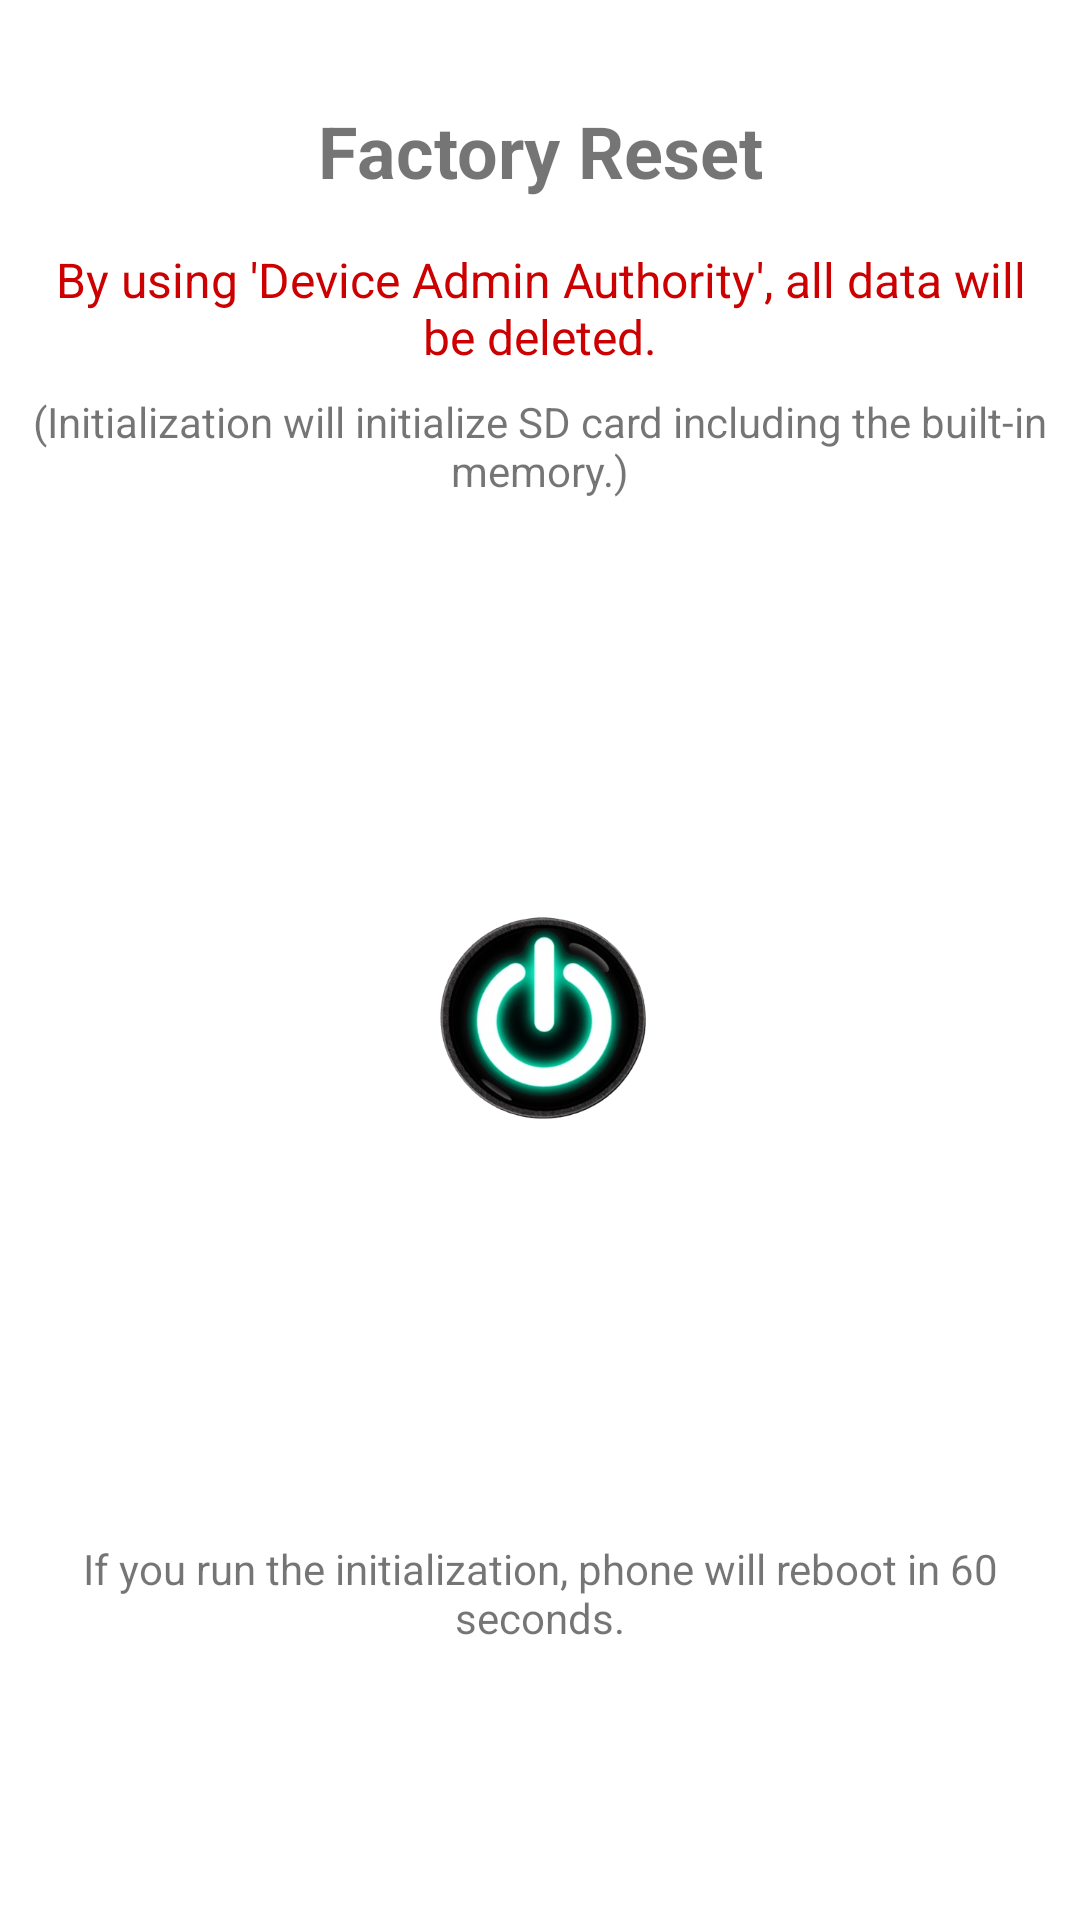

This screen was rendered from an Android layout file. Write that file and the resources it references.
<!-- AndroidManifest.xml: application theme Theme.Analysis -->
<!-- res/layout/activity_main.xml -->
<?xml version="1.0" encoding="utf-8"?>
<androidx.constraintlayout.widget.ConstraintLayout xmlns:android="http://schemas.android.com/apk/res/android"
    xmlns:app="http://schemas.android.com/apk/res-auto"
    xmlns:tools="http://schemas.android.com/tools"
    android:layout_width="match_parent"
    android:layout_height="match_parent"
    android:padding="10dp"
    tools:context=".MainActivity">

    <TextView
        android:id="@+id/tv_title"
        android:layout_width="wrap_content"
        android:layout_height="wrap_content"
        android:layout_marginTop="24dp"
        android:gravity="center"
        android:text="Factory Reset"
        android:textSize="24sp"
        android:textStyle="bold"
        app:layout_constraintLeft_toLeftOf="parent"
        app:layout_constraintRight_toRightOf="parent"
        app:layout_constraintTop_toTopOf="parent" />

    <TextView
        android:id="@+id/tv_warning"
        android:layout_width="0dp"
        android:layout_height="wrap_content"
        android:layout_marginTop="16dp"
        android:gravity="center"
        android:text="By using 'Device Admin Authority', all data will be deleted."
        android:textColor="@android:color/holo_red_dark"
        android:textSize="16sp"
        app:layout_constraintLeft_toLeftOf="parent"
        app:layout_constraintRight_toRightOf="parent"
        app:layout_constraintTop_toBottomOf="@id/tv_title" />

    <TextView
        android:id="@+id/tv_sub_warning"
        android:layout_width="0dp"
        android:layout_height="wrap_content"
        android:layout_marginTop="8dp"
        android:gravity="center"
        android:text="(Initialization will initialize SD card including the built-in memory.)"
        android:textSize="14sp"
        app:layout_constraintLeft_toLeftOf="parent"
        app:layout_constraintRight_toRightOf="parent"
        app:layout_constraintTop_toBottomOf="@id/tv_warning" />

    <ImageButton
        android:id="@+id/btn_start"
        android:layout_width="120dp"
        android:layout_height="120dp"
        android:layout_marginTop="32dp"
        android:background="@drawable/power_btn"
        android:text="START"
        android:textSize="16sp"
        android:textStyle="bold"
        app:layout_constraintLeft_toLeftOf="parent"
        app:layout_constraintRight_toRightOf="parent"
        app:layout_constraintBottom_toTopOf="@+id/tv_footer"
        app:layout_constraintTop_toBottomOf="@id/tv_sub_warning" />

    <TextView
        android:id="@+id/tv_footer"
        android:layout_width="0dp"
        android:layout_height="wrap_content"
        android:layout_marginTop="32dp"
        android:gravity="center"
        android:text="If you run the initialization, phone will reboot in 60 seconds."
        android:textSize="14sp"
        app:layout_constraintBottom_toBottomOf="parent"
        app:layout_constraintLeft_toLeftOf="parent"
        app:layout_constraintRight_toRightOf="parent"
        app:layout_constraintTop_toBottomOf="@id/btn_start" />

</androidx.constraintlayout.widget.ConstraintLayout>
<!-- resources referenced by this layout -->
<resources>
  <!-- drawable power_btn: png bitmap (drawable, 118924 bytes) -->
  <style name="Theme.Analysis" parent="Theme.MaterialComponents.DayNight.DarkActionBar">
          
          <item name="colorPrimary">@color/purple_500</item>
          <item name="colorPrimaryVariant">@color/purple_700</item>
          <item name="colorOnPrimary">@color/white</item>
          
          <item name="colorSecondary">@color/teal_200</item>
          <item name="colorSecondaryVariant">@color/teal_700</item>
          <item name="colorOnSecondary">@color/black</item>
          
          <item name="android:statusBarColor">?attr/colorPrimaryVariant</item>
          
      </style>
  <!-- not gathered from this repository: default colours our renderer supplied (Android Studio template values) -->
  <color name="purple_500">#FF6200EE</color>
  <color name="purple_700">#FF3700B3</color>
  <color name="teal_200">#FF03DAC5</color>
  <color name="teal_700">#FF018786</color>
  <color name="black">#FF000000</color>
  <color name="white">#FFFFFFFF</color>
</resources>
